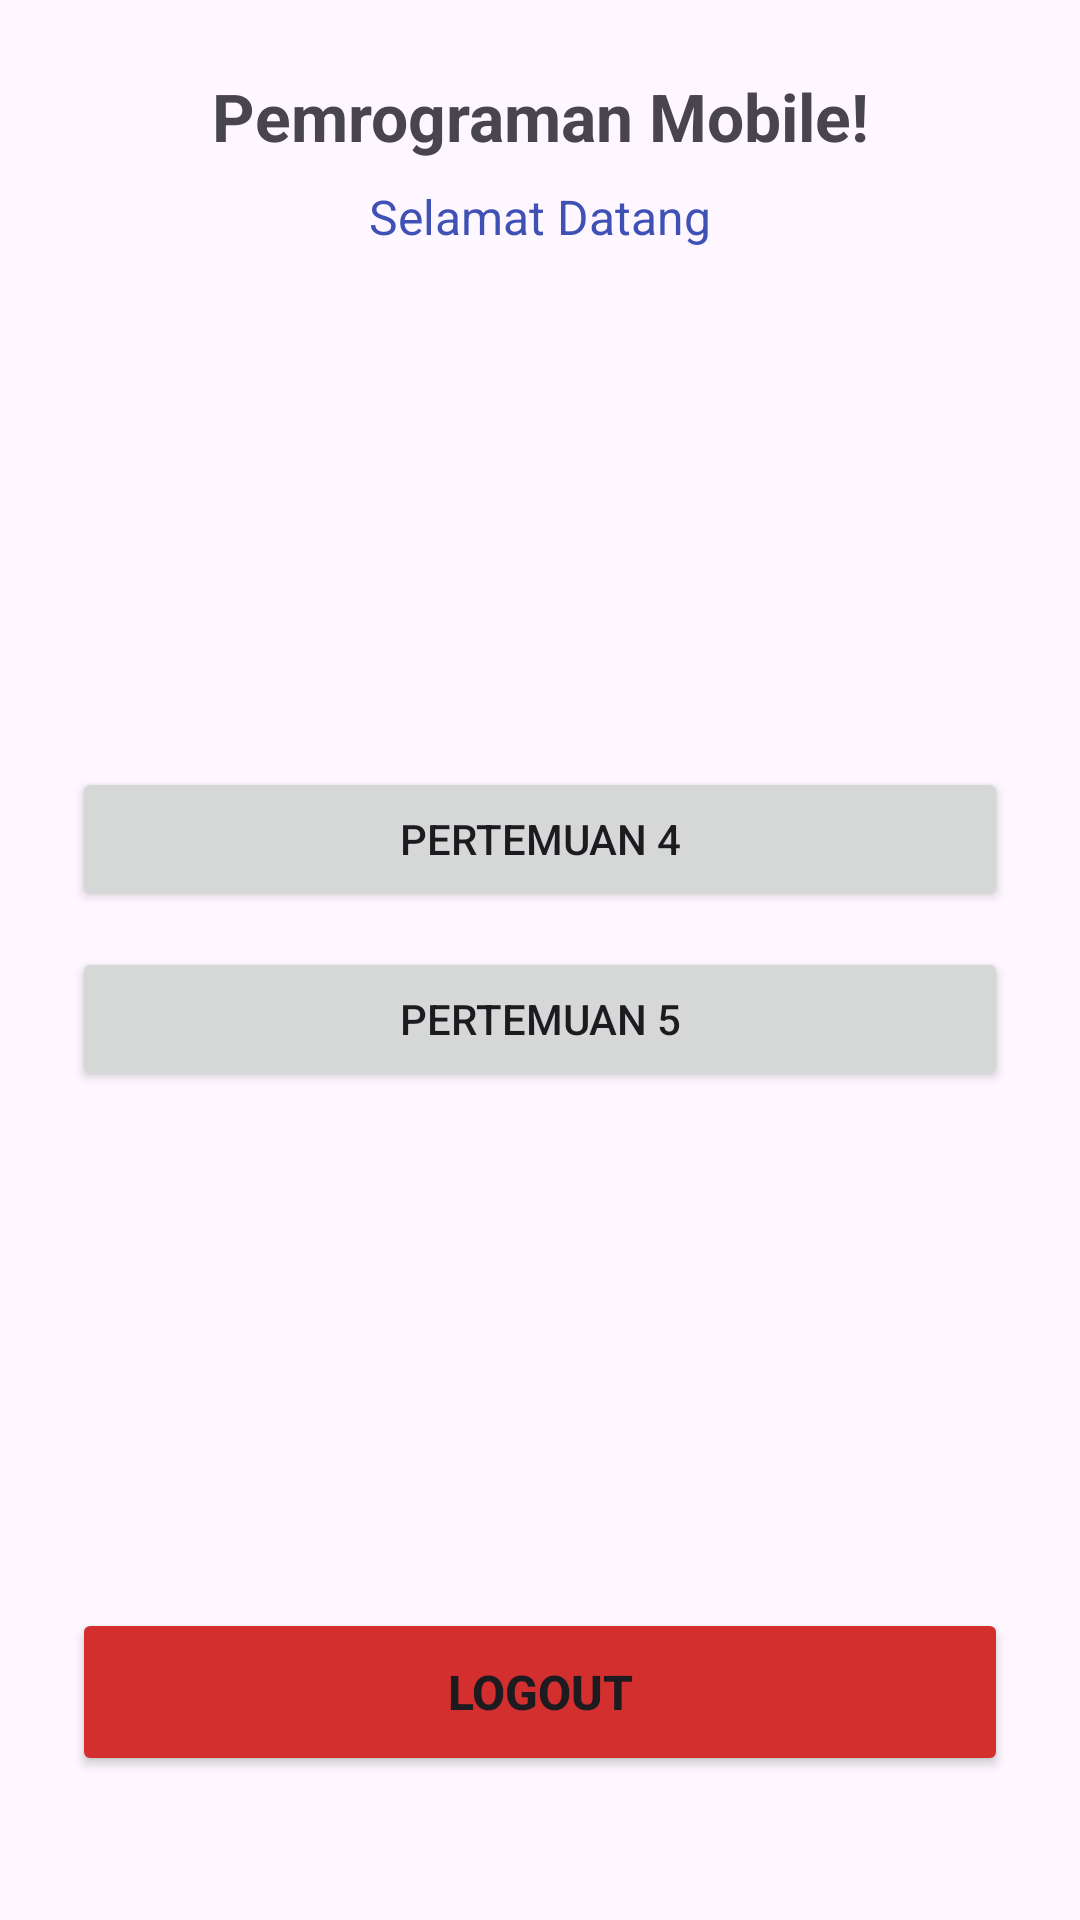

This screen was rendered from an Android layout file. Write that file and the resources it references.
<!-- AndroidManifest.xml: application theme Theme.Bumi_Sultan -->
<!-- res/layout/activity_main.xml -->
<?xml version="1.0" encoding="utf-8"?>
<androidx.constraintlayout.widget.ConstraintLayout xmlns:android="http://schemas.android.com/apk/res/android"
    xmlns:app="http://schemas.android.com/apk/res-auto"
    xmlns:tools="http://schemas.android.com/tools"
    android:id="@+id/main"
    android:layout_width="match_parent"
    android:layout_height="match_parent"
    android:padding="24dp"
    tools:context=".MainActivity">

    <TextView
        android:id="@+id/textView2"
        android:layout_width="wrap_content"
        android:layout_height="wrap_content"
        android:text="Pemrograman Mobile!"
        android:textSize="22sp"
        android:textStyle="bold"
        app:layout_constraintEnd_toEndOf="parent"
        app:layout_constraintStart_toStartOf="parent"
        app:layout_constraintTop_toTopOf="parent"
        app:layout_constraintVertical_bias="0.1" />

    <TextView
        android:id="@+id/tvUserHeader"
        android:layout_width="wrap_content"
        android:layout_height="wrap_content"
        android:layout_marginTop="8dp"
        android:text="Selamat Datang"
        android:textColor="#3F51B5"
        android:textSize="16sp"
        app:layout_constraintEnd_toEndOf="parent"
        app:layout_constraintStart_toStartOf="parent"
        app:layout_constraintTop_toBottomOf="@id/textView2" />

    <LinearLayout
        android:id="@+id/llButtons"
        android:layout_width="0dp"
        android:layout_height="wrap_content"
        android:orientation="vertical"
        android:spacing="12dp"
        app:layout_constraintBottom_toTopOf="@id/btnLogout"
        app:layout_constraintEnd_toEndOf="parent"
        app:layout_constraintStart_toStartOf="parent"
        app:layout_constraintTop_toBottomOf="@id/tvUserHeader">

        <Button
            android:id="@+id/btnToFourth"
            android:layout_width="match_parent"
            android:layout_height="wrap_content"
            android:text="Pertemuan 4" />

        <Button
            android:id="@+id/btnToFifth"
            android:layout_width="match_parent"
            android:layout_height="wrap_content"
            android:layout_marginTop="12dp"
            android:text="Pertemuan 5" />

    </LinearLayout>

    <Button
        android:id="@+id/btnLogout"
        android:layout_width="0dp"
        android:layout_height="56dp"
        android:layout_marginBottom="24dp"
        android:backgroundTint="#D32F2F"
        android:text="Logout"
        android:textSize="16sp"
        android:textStyle="bold"
        app:cornerRadius="8dp"
        app:layout_constraintBottom_toBottomOf="parent"
        app:layout_constraintEnd_toEndOf="parent"
        app:layout_constraintStart_toStartOf="parent" />

</androidx.constraintlayout.widget.ConstraintLayout>
<!-- resources referenced by this layout -->
<resources>
  <style name="Theme.Bumi_Sultan" parent="Base.Theme.Bumi_Sultan" />
  <style name="Base.Theme.Bumi_Sultan" parent="Theme.Material3.DayNight.NoActionBar">
          
          
      </style>
</resources>
